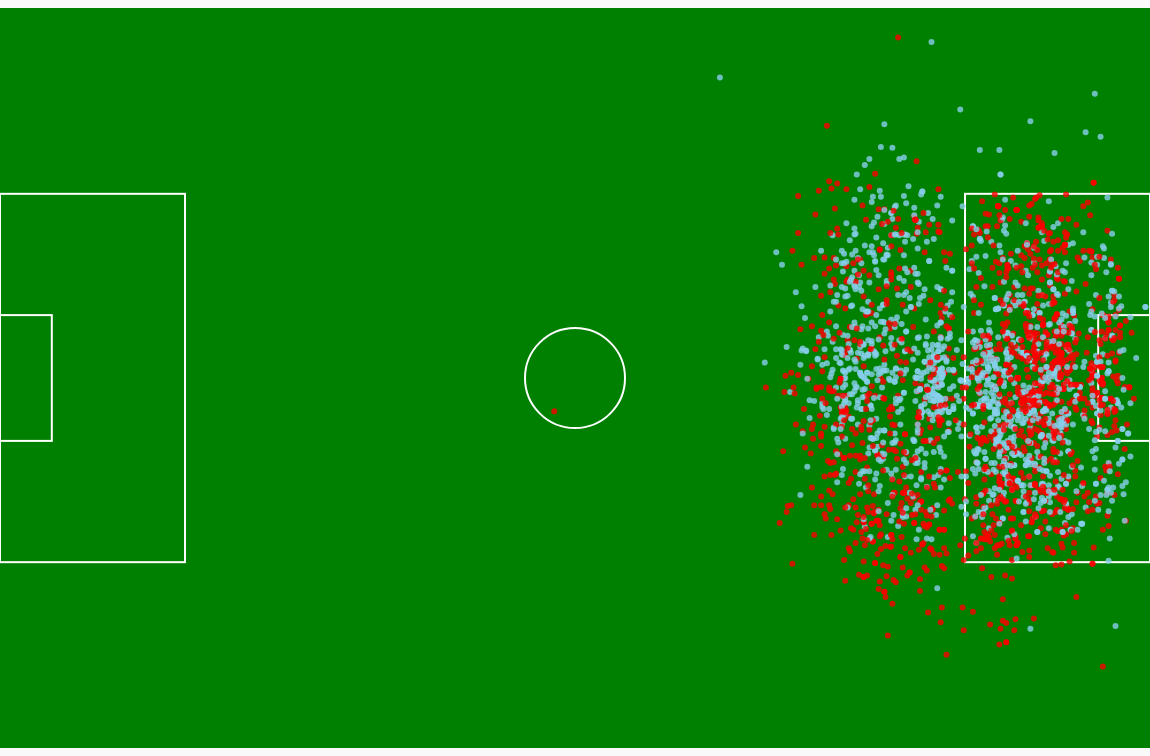
D3 v6 page, settled after 480 driven frames (8 s of simulated time); the page loaded 1 data file(s).


// ── page4.js
// Load data from the CSV file
d3.csv('data/ronaldo_messi_shots.csv', function (d) {
    // Data preprocessing and parsing (if needed)
    return {
      gameID: +d.gameID,
      playerID: +d.playerID,
      player_name: d.player_name,
      team: d.team,
      goals: +d.goals,
      shots: +d.shots,
      xGoals: +d.xGoals,
      xGoalsChain: +d.xGoalsChain,
      xGoalsBuildup: +d.xGoalsBuildup,
      assists: +d.assists,
      keyPasses: +d.keyPasses,
      xAssists: +d.xAssists,
      leagueID: +d.leagueID,
      season: +d.season,
      situation: d.situation,
      shotType: d.shotType,
      shotResult: d.shotResult,
      xGoal: +d.xGoal,
      positionX: +d.positionX,
      positionY: +d.positionY,
    };
  }).then(function (data) {
    // Create the soccer pitch SVG
    const fieldWidth = 1150;
    const fieldHeight = 740;
  
    const svg = d3.select('#pitch')
      .append('svg')
      .attr('width', fieldWidth)
      .attr('height', fieldHeight)
      .style('background-color', '#f0f0f0');
  
    // Draw the soccer field
    svg.append('rect')
      .attr('x', 0)
      .attr('y', 0)
      .attr('width', fieldWidth)
      .attr('height', fieldHeight)
      .style('fill', 'green');
  
    // Draw the center circle
    svg.append('circle')
      .attr('cx', fieldWidth / 2)
      .attr('cy', fieldHeight / 2)
      .attr('r', 50)
      .style('fill', 'none')
      .style('stroke', 'white')
      .style('stroke-width', 2);
      const fieldLengthMeters = 100;
      const fieldWidthMeters = 64;
      
      // Convert meters to pixels based on the visualization dimensions
      const metersToPixelsX = fieldWidth / fieldWidthMeters;
      const metersToPixelsY = fieldHeight / fieldLengthMeters;
      

      // Draw the 6-yard box
      const sixYardBoxWidthMeters = 7; // 5.5
      const sixYardBoxLengthMeters = 7; //18.3
      const sixYardBoxWidth = sixYardBoxWidthMeters * metersToPixelsY; // Swap width and height for the rotated pitch
      const sixYardBoxHeight = sixYardBoxLengthMeters * metersToPixelsX;
      const sixYardBoxY = (fieldHeight - sixYardBoxHeight) / 2;
      svg.append('rect')
        .attr('x', 0) // Left 6-yard box
        .attr('y', sixYardBoxY)
        .attr('width', sixYardBoxWidth)
        .attr('height', sixYardBoxHeight)
        .style('fill', 'none')
        .style('stroke', 'white')
        .style('stroke-width', 2);
      svg.append('rect')
        .attr('x', fieldWidth - sixYardBoxWidth) // Right 6-yard box
        .attr('y', sixYardBoxY)
        .attr('width', sixYardBoxWidth)
        .attr('height', sixYardBoxHeight)
        .style('fill', 'none')
        .style('stroke', 'white')
        .style('stroke-width', 2);
      
      // Draw the 18-yard box
      const eighteenYardBoxWidthMeters = 25; // 16.5
      const eighteenYardBoxLengthMeters = 20.5; //40.3
      const eighteenYardBoxWidth = eighteenYardBoxWidthMeters * metersToPixelsY; // Swap width and height for the rotated pitch
      const eighteenYardBoxHeight = eighteenYardBoxLengthMeters * metersToPixelsX;
      const eighteenYardBoxY = (fieldHeight - eighteenYardBoxHeight) / 2;
      svg.append('rect')
        .attr('x', 0) // Left 18-yard box
        .attr('y', eighteenYardBoxY)
        .attr('width', eighteenYardBoxWidth)
        .attr('height', eighteenYardBoxHeight)
        .style('fill', 'none')
        .style('stroke', 'white')
        .style('stroke-width', 2);
      svg.append('rect')
        .attr('x', fieldWidth - eighteenYardBoxWidth) // Right 18-yard box
        .attr('y', eighteenYardBoxY)
        .attr('width', eighteenYardBoxWidth)
        .attr('height', eighteenYardBoxHeight)
        .style('fill', 'none')
        .style('stroke', 'white')
        .style('stroke-width', 2);
    // Create a group for the shots
    const shotsGroup = svg.append('g')
      .attr('class', 'shots-group');
    const defaultFilters = {
        shotType: 'all',
        playerName: 'all',
        season: 'all'//,
        //situation: 'all'
    };
    
    // Function to update the visualization based on the selected filters
    function updateVisualization(selectedFilters) {
      // Filter the data based on the selected shot type
        const selectedShotType = selectedFilters.shotType;
        const selectedPlayerName = selectedFilters.playerName;
        const selectedSeason = selectedFilters.season; // Do not parse the season to an integer
        // const selectedSituation = selectedFilters.situation;

        const filteredData = data.filter(d => {
            return (
            (selectedShotType === 'all' || d.situation === selectedShotType) &&
            (selectedPlayerName === 'all' || d.player_name === selectedPlayerName) &&
            (selectedSeason === 'all' || d.season === parseInt(selectedSeason)) //&& // Parse only when comparing
            // (selectedSituation === 'all' || d.shotResult === selectedSituation)
            );
        });
      // DATA JOIN
      const shots = shotsGroup.selectAll('circle')
        .data(filteredData, d => d.gameID); // Use a unique key function, e.g., gameID
        console.log(filteredData)
      // ENTER selection (for new elements)
      // ENTER selection (for new elements)
      shots.enter()
      .append('circle')
      .attr('r', 3)
      .attr('opacity', 0.8)
      .attr('class', d => (d.player_name === 'Messi') ? 'messi-circle' : 'ronaldo-circle')
      .attr('cx', d => d.positionX * fieldWidth)
      .attr('cy', d => d.positionY * fieldHeight)
      .merge(shots) // Combine enter and existing elements
      .attr('cx', d => d.positionX * fieldWidth)
      .attr('cy', d => d.positionY * fieldHeight)
      .attr('class', d => (d.player_name === 'Messi') ? 'messi-circle' : 'ronaldo-circle');

        const messiData = filteredData.filter(d => d.player_name === 'Messi');
        const messiShots = messiData.length;
        const messiGoals = messiData.filter(d => d.shotResult === 'Goal').length;

        // Calculate the number of shots and goals for Ronaldo
        const ronaldoData = filteredData.filter(d => d.player_name === 'Ronaldo');
        const ronaldoShots = ronaldoData.length;
        const ronaldoGoals = ronaldoData.filter(d => d.shotResult === 'Goal').length;

        // Update Messi's legend
        const messiLegend = document.getElementById('messiLegend');
        messiLegend.innerHTML = `<span style="color: skyblue;">Messi <br> shots: ${messiShots}  <br> goals: ${messiGoals} `;

        // Update Ronaldo's legend
        const ronaldoLegend = document.getElementById('ronaldoLegend');
        ronaldoLegend.innerHTML = `<span style="color: red;">Ronaldo <br> shots: ${ronaldoShots} <br> goals: ${ronaldoGoals} `;
      // EXIT selection (for elements that are not in the filtered data)
      shots.exit().remove();
    }

    // Get the filters' values (e.g., shot type, shot result) and call updateVisualization()
    function handleFilterChange() {
        const selectedFilters = {
          shotType: document.getElementById('shotTypeSelect').value,
          playerName: document.getElementById('playerNameSelect').value,
          season: document.getElementById('seasonSelect').value,
        //   shotResult: document.getElementById('siutationSelect').value,
        };
        console.log('Selected Filters:', selectedFilters);
        updateVisualization(selectedFilters);
      }
    
      // Add event listener to the filter dropdowns to trigger handleFilterChange()
      document.getElementById('shotTypeSelect').addEventListener('change', handleFilterChange);
      document.getElementById('playerNameSelect').addEventListener('change', handleFilterChange);
      document.getElementById('seasonSelect').addEventListener('change', handleFilterChange);
    //   document.getElementById('siutationSelect').addEventListener('change', handleFilterChange);
    
      // Initial call to updateVisualization() to show the visualization with the default filter values
      updateVisualization(defaultFilters);
  }).catch(function (error) {
    console.error('Error loading the data:', error);
  });


### data: data/ronaldo_messi_shots.csv
gameID, playerID, player_name, team, goals, shots, xGoals, xGoalsChain, xGoalsBuildup, assists, keyPasses, xAssists, leagueID, season, situation, shotType, shotResult, xGoal, positionX, positionY
1404, 2097, Messi, Barcelona, 0, 4, 0.9065, 0.277, 0.04886, 0, 1, 0.1347, 4, 2015, DirectFreekick, LeftFoot, BlockedShot, 0.05533, 0.741, 0.364
1404, 2097, Messi, Barcelona, 0, 4, 0.9065, 0.277, 0.04886, 0, 1, 0.1347, 4, 2015, OpenPlay, LeftFoot, SavedShot, 0.0935, 0.863, 0.532
1404, 2097, Messi, Barcelona, 0, 4, 0.9065, 0.277, 0.04886, 0, 1, 0.1347, 4, 2015, Penalty, LeftFoot, SavedShot, 0.7433, 0.885, 0.5
1404, 2097, Messi, Barcelona, 0, 4, 0.9065, 0.277, 0.04886, 0, 1, 0.1347, 4, 2015, SetPiece, LeftFoot, MissedShots, 0.0144, 0.743, 0.425
1405, 2371, Ronaldo, Real Madrid, 0, 10, 0.5631, 0.5013, 0.1228, 0, 0, 0.0, 4, 2015, DirectFreekick, RightFoot, BlockedShot, 0.05661, 0.765, 0.699
1405, 2371, Ronaldo, Real Madrid, 0, 10, 0.5631, 0.5013, 0.1228, 0, 0, 0.0, 4, 2015, DirectFreekick, RightFoot, BlockedShot, 0.05828, 0.744, 0.627
1405, 2371, Ronaldo, Real Madrid, 0, 10, 0.5631, 0.5013, 0.1228, 0, 0, 0.0, 4, 2015, OpenPlay, Head, MissedShots, 0.02148, 0.88, 0.466
1405, 2371, Ronaldo, Real Madrid, 0, 10, 0.5631, 0.5013, 0.1228, 0, 0, 0.0, 4, 2015, OpenPlay, Head, MissedShots, 0.1131, 0.934, 0.416
1405, 2371, Ronaldo, Real Madrid, 0, 10, 0.5631, 0.5013, 0.1228, 0, 0, 0.0, 4, 2015, OpenPlay, LeftFoot, BlockedShot, 0.06978, 0.876, 0.348
1405, 2371, Ronaldo, Real Madrid, 0, 10, 0.5631, 0.5013, 0.1228, 0, 0, 0.0, 4, 2015, OpenPlay, LeftFoot, SavedShot, 0.1145, 0.919, 0.678
1405, 2371, Ronaldo, Real Madrid, 0, 10, 0.5631, 0.5013, 0.1228, 0, 0, 0.0, 4, 2015, OpenPlay, RightFoot, MissedShots, 0.04356, 0.88, 0.707
1405, 2371, Ronaldo, Real Madrid, 0, 10, 0.5631, 0.5013, 0.1228, 0, 0, 0.0, 4, 2015, OpenPlay, RightFoot, SavedShot, 0.02437, 0.775, 0.357
1405, 2371, Ronaldo, Real Madrid, 0, 10, 0.5631, 0.5013, 0.1228, 0, 0, 0.0, 4, 2015, OpenPlay, RightFoot, SavedShot, 0.02857, 0.821, 0.705
1405, 2371, Ronaldo, Real Madrid, 0, 10, 0.5631, 0.5013, 0.1228, 0, 0, 0.0, 4, 2015, OpenPlay, RightFoot, SavedShot, 0.02857, 0.821, 0.705
1405, 2371, Ronaldo, Real Madrid, 0, 10, 0.5631, 0.5013, 0.1228, 0, 0, 0.0, 4, 2015, OpenPlay, RightFoot, SavedShot, 0.03279, 0.869, 0.726
1411, 2097, Messi, Barcelona, 0, 7, 0.4098, 0.6078, 0.2247, 0, 2, 0.4755, 4, 2015, FromCorner, RightFoot, SavedShot, 0.05255, 0.954, 0.347
1411, 2097, Messi, Barcelona, 0, 7, 0.4098, 0.6078, 0.2247, 0, 2, 0.4755, 4, 2015, OpenPlay, LeftFoot, BlockedShot, 0.03395, 0.804, 0.38
1411, 2097, Messi, Barcelona, 0, 7, 0.4098, 0.6078, 0.2247, 0, 2, 0.4755, 4, 2015, OpenPlay, LeftFoot, SavedShot, 0.02416, 0.754, 0.493
1411, 2097, Messi, Barcelona, 0, 7, 0.4098, 0.6078, 0.2247, 0, 2, 0.4755, 4, 2015, OpenPlay, LeftFoot, SavedShot, 0.02416, 0.754, 0.493
1411, 2097, Messi, Barcelona, 0, 7, 0.4098, 0.6078, 0.2247, 0, 2, 0.4755, 4, 2015, OpenPlay, LeftFoot, SavedShot, 0.04523, 0.862, 0.316
1411, 2097, Messi, Barcelona, 0, 7, 0.4098, 0.6078, 0.2247, 0, 2, 0.4755, 4, 2015, OpenPlay, LeftFoot, SavedShot, 0.08748, 0.896, 0.645
1411, 2097, Messi, Barcelona, 0, 7, 0.4098, 0.6078, 0.2247, 0, 2, 0.4755, 4, 2015, OpenPlay, LeftFoot, SavedShot, 0.1134, 0.885, 0.557
1411, 2097, Messi, Barcelona, 0, 7, 0.4098, 0.6078, 0.2247, 0, 2, 0.4755, 4, 2015, SetPiece, RightFoot, BlockedShot, 0.05298, 0.885, 0.639
1413, 2371, Ronaldo, Real Madrid, 0, 6, 1.422, 1.862, 0.6307, 0, 1, 0.02623, 4, 2015, DirectFreekick, RightFoot, SavedShot, 0.04782, 0.71, 0.513
1413, 2371, Ronaldo, Real Madrid, 0, 6, 1.422, 1.862, 0.6307, 0, 1, 0.02623, 4, 2015, DirectFreekick, RightFoot, SavedShot, 0.1431, 0.815, 0.582
1413, 2371, Ronaldo, Real Madrid, 0, 6, 1.422, 1.862, 0.6307, 0, 1, 0.02623, 4, 2015, OpenPlay, LeftFoot, SavedShot, 0.5021, 0.916, 0.6
1413, 2371, Ronaldo, Real Madrid, 0, 6, 1.422, 1.862, 0.6307, 0, 1, 0.02623, 4, 2015, OpenPlay, RightFoot, BlockedShot, 0.02418, 0.761, 0.224
1413, 2371, Ronaldo, Real Madrid, 0, 6, 1.422, 1.862, 0.6307, 0, 1, 0.02623, 4, 2015, OpenPlay, RightFoot, BlockedShot, 0.3935, 0.933, 0.703
1413, 2371, Ronaldo, Real Madrid, 0, 6, 1.422, 1.862, 0.6307, 0, 1, 0.02623, 4, 2015, OpenPlay, RightFoot, SavedShot, 0.3111, 0.922, 0.664
1420, 2371, Ronaldo, Real Madrid, 5, 7, 3.226, 3.414, 0.0, 1, 3, 0.9313, 4, 2015, OpenPlay, LeftFoot, Goal, 0.5483, 0.95, 0.497
1420, 2371, Ronaldo, Real Madrid, 5, 7, 3.226, 3.414, 0.0, 1, 3, 0.9313, 4, 2015, OpenPlay, LeftFoot, MissedShots, 0.0295, 0.853, 0.73
1420, 2371, Ronaldo, Real Madrid, 5, 7, 3.226, 3.414, 0.0, 1, 3, 0.9313, 4, 2015, OpenPlay, LeftFoot, MissedShots, 0.4515, 0.88, 0.543
1420, 2371, Ronaldo, Real Madrid, 5, 7, 3.226, 3.414, 0.0, 1, 3, 0.9313, 4, 2015, OpenPlay, RightFoot, Goal, 0.3139, 0.929, 0.637
1420, 2371, Ronaldo, Real Madrid, 5, 7, 3.226, 3.414, 0.0, 1, 3, 0.9313, 4, 2015, OpenPlay, RightFoot, Goal, 0.4894, 0.889, 0.474
1420, 2371, Ronaldo, Real Madrid, 5, 7, 3.226, 3.414, 0.0, 1, 3, 0.9313, 4, 2015, OpenPlay, RightFoot, Goal, 0.6504, 0.939, 0.526
1420, 2371, Ronaldo, Real Madrid, 5, 7, 3.226, 3.414, 0.0, 1, 3, 0.9313, 4, 2015, Penalty, RightFoot, Goal, 0.7433, 0.885, 0.5
1422, 2097, Messi, Barcelona, 1, 3, 0.6228, 0.7072, 0.2328, 0, 2, 0.478, 4, 2015, DirectFreekick, LeftFoot, MissedShots, 0.07923, 0.775, 0.629
1422, 2097, Messi, Barcelona, 1, 3, 0.6228, 0.7072, 0.2328, 0, 2, 0.478, 4, 2015, OpenPlay, LeftFoot, Goal, 0.4744, 0.922, 0.575
1422, 2097, Messi, Barcelona, 1, 3, 0.6228, 0.7072, 0.2328, 0, 2, 0.478, 4, 2015, OpenPlay, LeftFoot, Goal, 0.4744, 0.922, 0.575
1422, 2097, Messi, Barcelona, 1, 3, 0.6228, 0.7072, 0.2328, 0, 2, 0.478, 4, 2015, OpenPlay, LeftFoot, MissedShots, 0.06921, 0.807, 0.519
1430, 2371, Ronaldo, Real Madrid, 0, 8, 0.7946, 1.184, 0.5696, 0, 1, 0.3633, 4, 2015, DirectFreekick, RightFoot, BlockedShot, 0.05585, 0.748, 0.657
1430, 2371, Ronaldo, Real Madrid, 0, 8, 0.7946, 1.184, 0.5696, 0, 1, 0.3633, 4, 2015, DirectFreekick, RightFoot, SavedShot, 0.04035, 0.696, 0.434
1430, 2371, Ronaldo, Real Madrid, 0, 8, 0.7946, 1.184, 0.5696, 0, 1, 0.3633, 4, 2015, FromCorner, Head, SavedShot, 0.08353, 0.905, 0.509
… [head cut at 6 KiB]